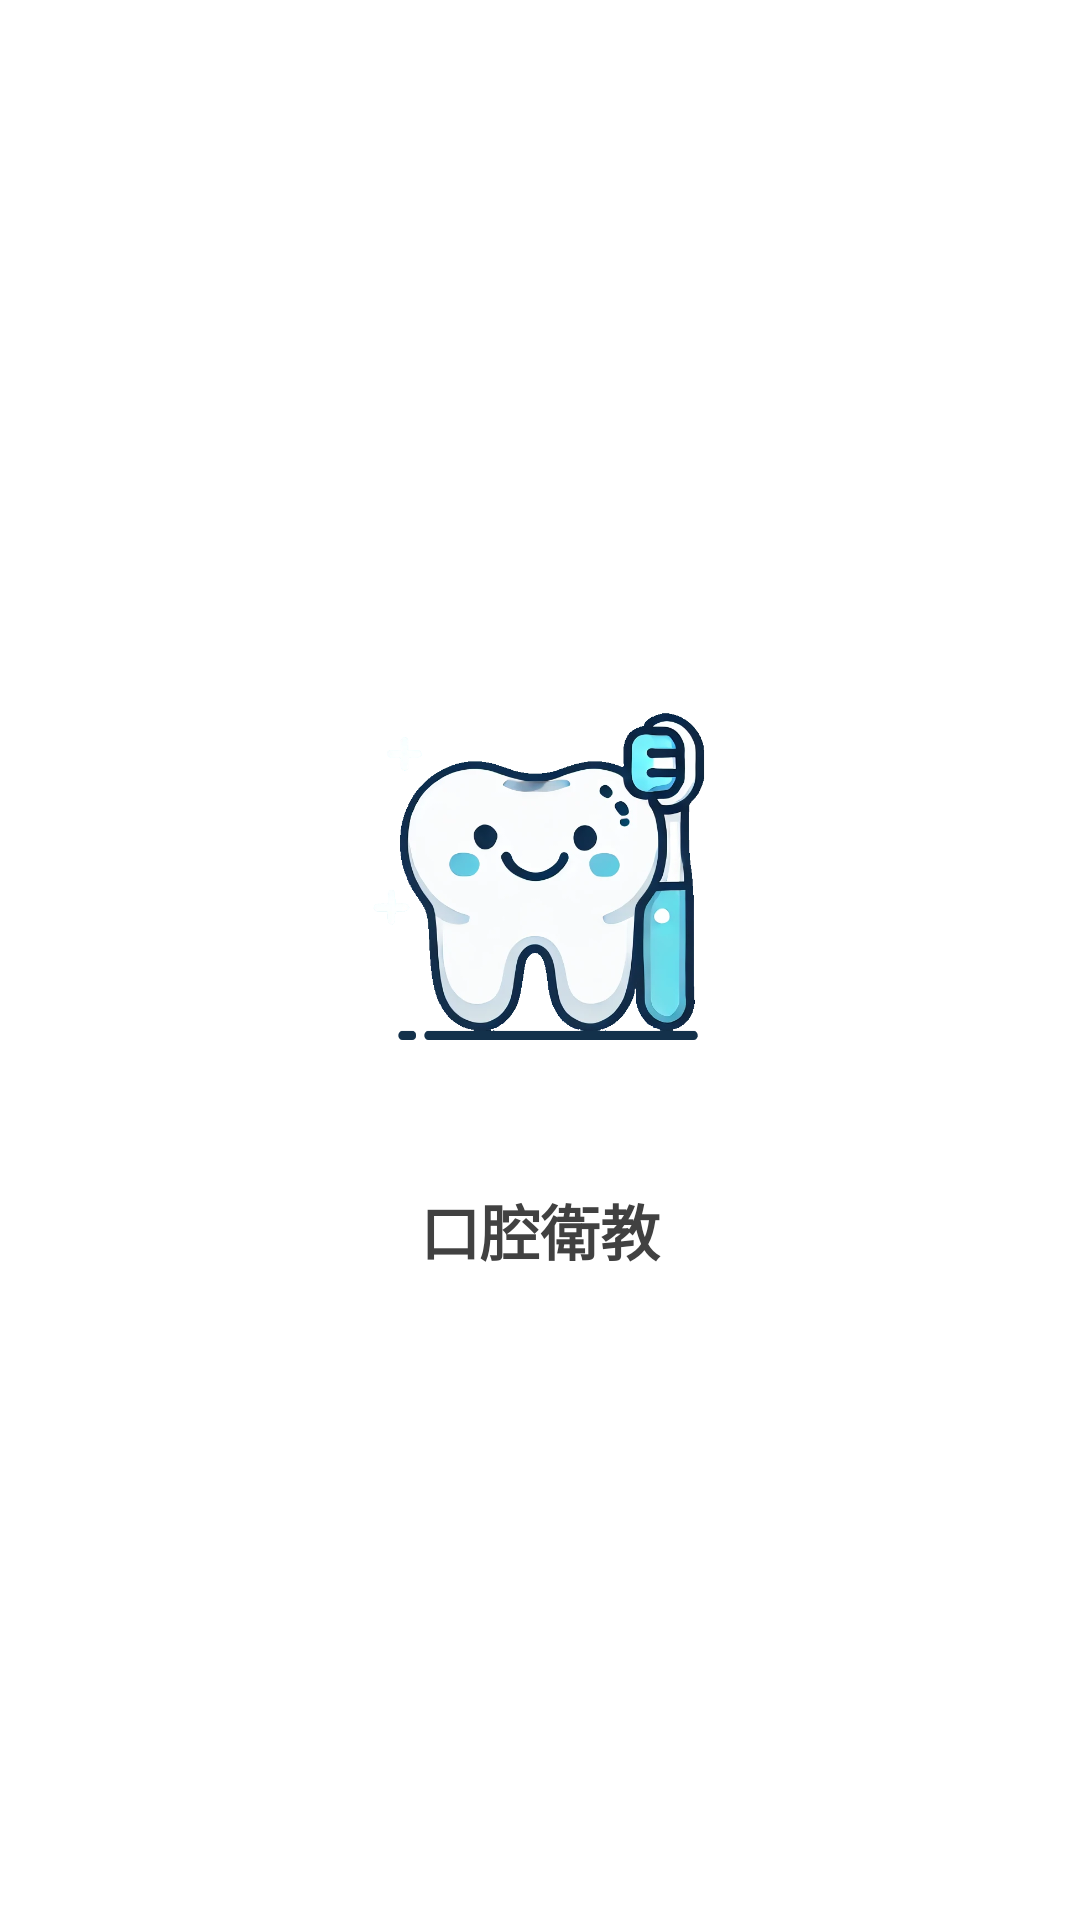

Write the Android layout XML for this screen, with the resource values it uses.
<!-- AndroidManifest.xml: activity theme AppTheme -->
<!-- res/layout/activity_cover.xml -->
<?xml version="1.0" encoding="utf-8"?>
<layout xmlns:android="http://schemas.android.com/apk/res/android"
    xmlns:app="http://schemas.android.com/apk/res-auto"
    xmlns:tools="http://schemas.android.com/tools">

  <data>
  </data>
  <androidx.constraintlayout.widget.ConstraintLayout
      android:id="@+id/constrain"
      android:layout_width="match_parent"
      android:layout_height="match_parent"
      android:background="@color/white">
    <LinearLayout
        android:layout_width="wrap_content"
        android:layout_height="wrap_content"
        app:layout_constraintLeft_toLeftOf="parent"
        app:layout_constraintRight_toRightOf="parent"
        app:layout_constraintTop_toTopOf="parent"
        app:layout_constraintBottom_toBottomOf="parent"
        android:orientation="vertical">
      <ImageView
          android:id="@+id/imageMusicCover"
          android:layout_width="180dp"
          android:layout_height="180dp"
          android:padding="10dp"
          android:src="@drawable/cover_icon" />

      <TextView
          android:layout_width="match_parent"
          android:layout_height="wrap_content"
          android:textSize="20dp"
          style="@style/TextStyle_16dp_black"
          android:text="@string/app_name"
          android:textAlignment="center"/>

    </LinearLayout>

  </androidx.constraintlayout.widget.ConstraintLayout>
</layout>
<!-- resources referenced by this layout -->
<resources>
  <color name="white">#FFFFFFFF</color>
  <!-- drawable cover_icon: png bitmap (drawable, 169804 bytes) -->
  <string name="app_name">口腔衛教</string>
  <style name="TextStyle_16dp_black" parent="android:Widget.TextView">
          <item name="fontFamily">@font/ping_fang_regular</item>
          <item name="android:textStyle">bold</item>
          <item name="android:textAllCaps">false</item>
          <item name="android:textSize">16dp</item>
          <item name="android:letterSpacing">0</item>
          <item name="android:textColor">@color/primaryBlack</item>
      </style>
  <style name="AppTheme" parent="Theme.AppCompat.Light.NoActionBar">
          <item name="android:statusBarColor">@color/primaryBlue</item>
          <item name="android:buttonStyle">@style/Widget.AppCompat.Button.Borderless</item>
      </style>
  <color name="primaryBlack">#FF414141</color>
  <color name="primaryBlue">#FF00599D</color>
</resources>
